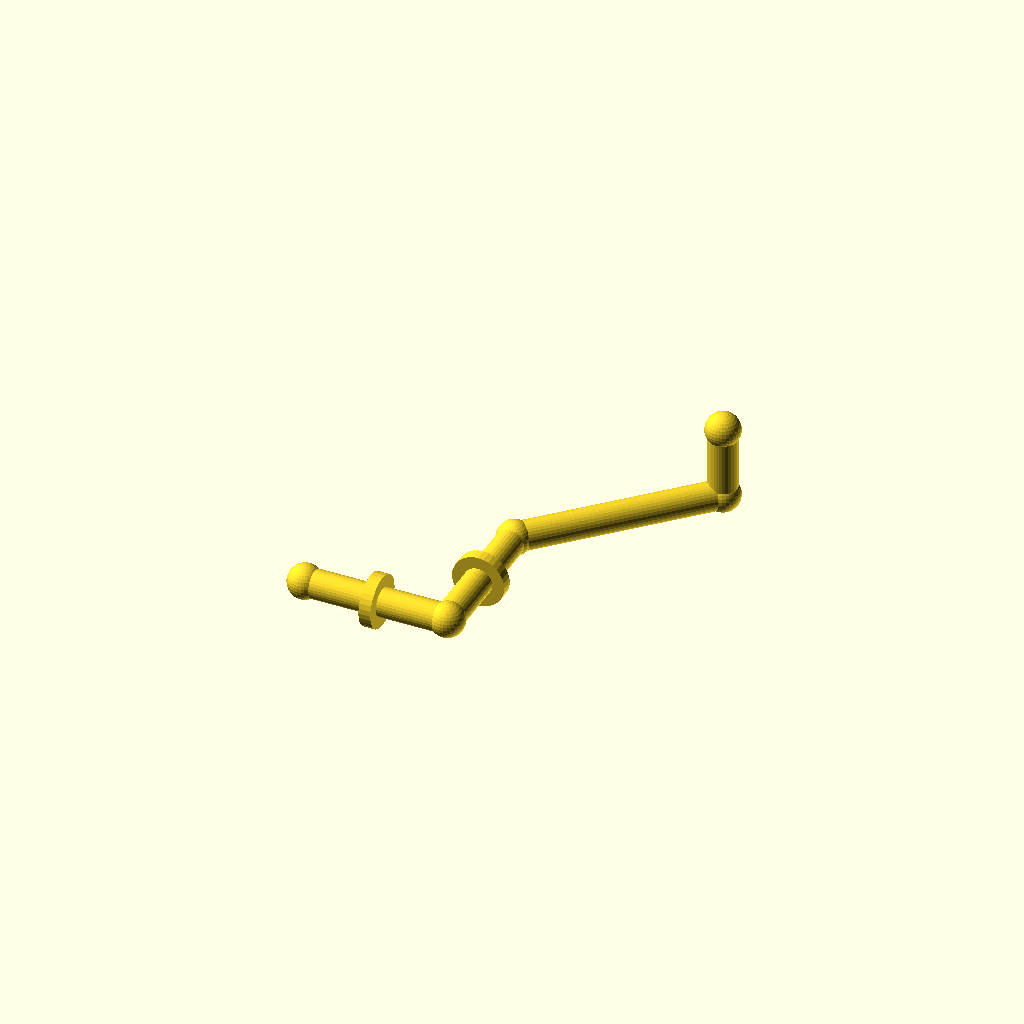
Cell 1 — every parameter at its default value.
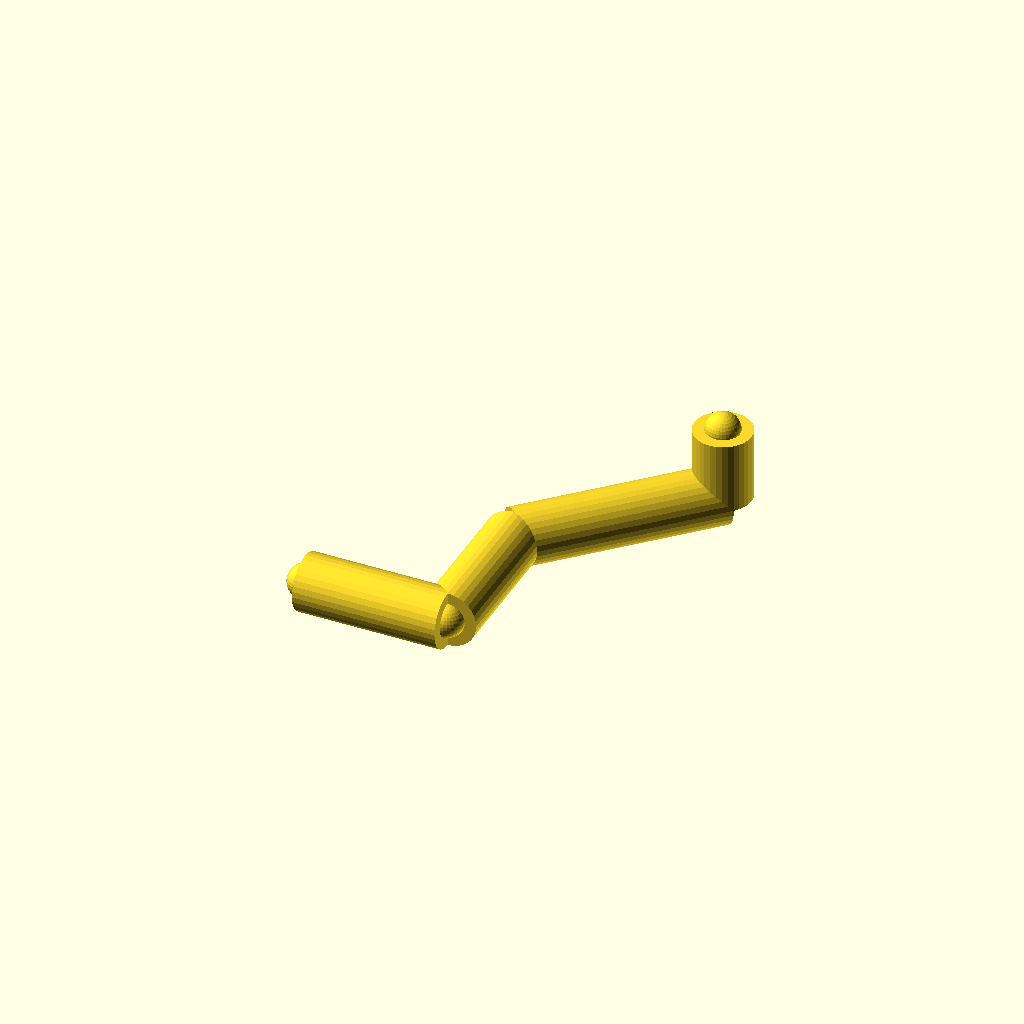
Cell 2: the same model with pipe_r = 12.
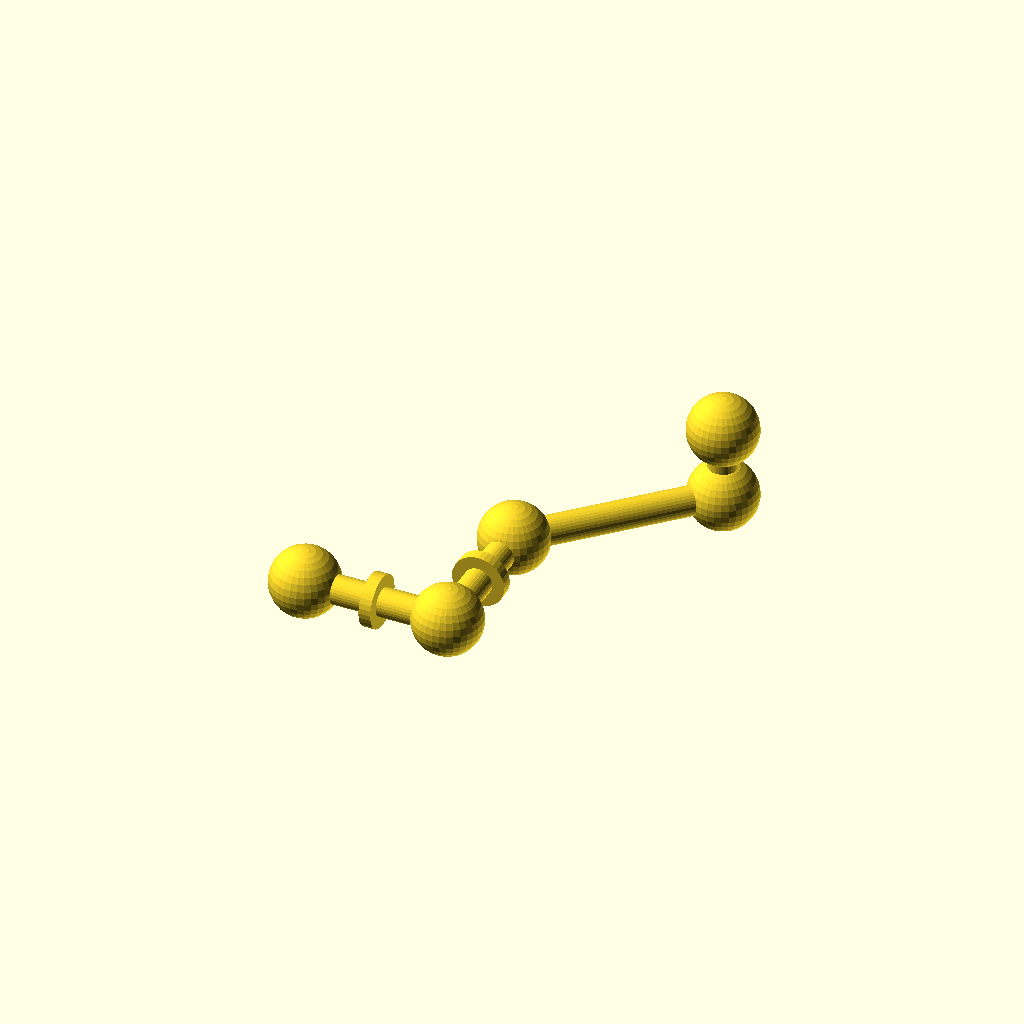
Cell 3 — joint_r set to 14.4, the other parameters unchanged.
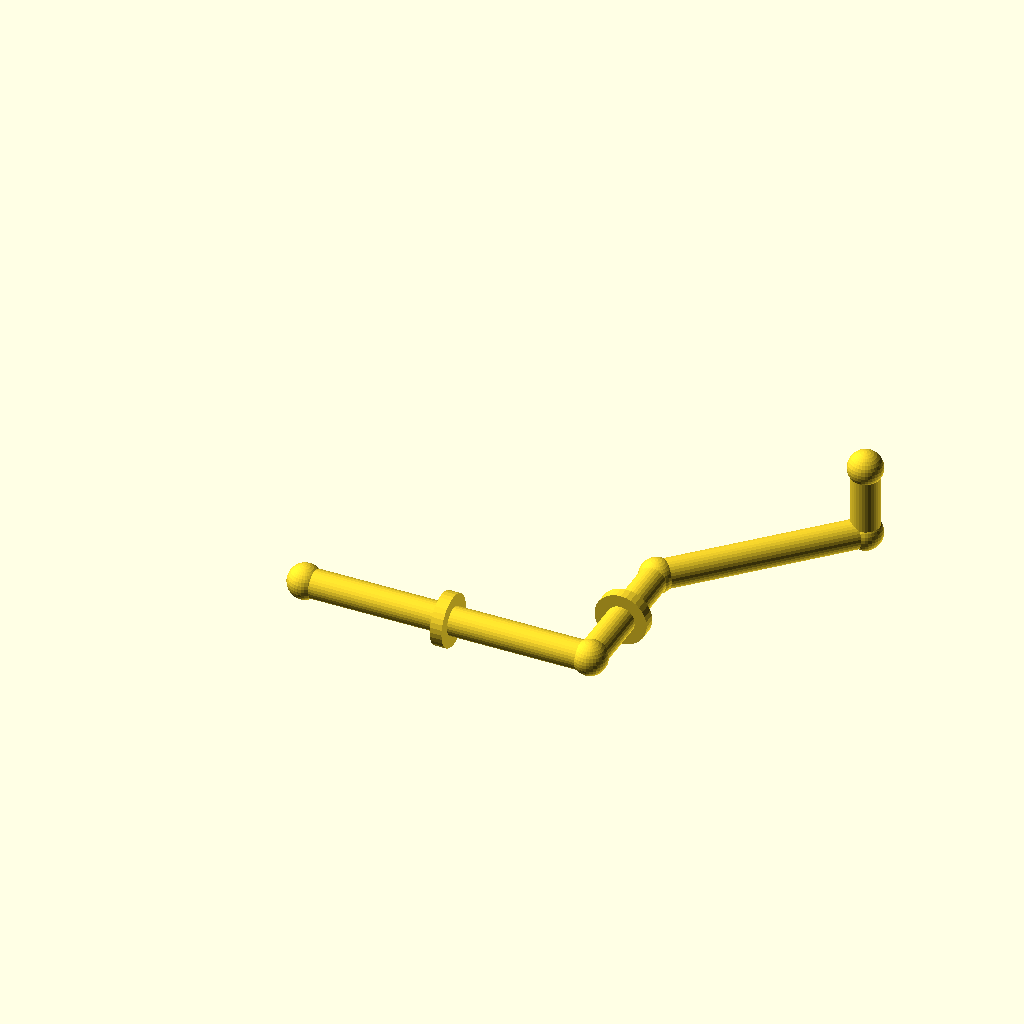
Cell 4: run_a = 120 (everything else at default).
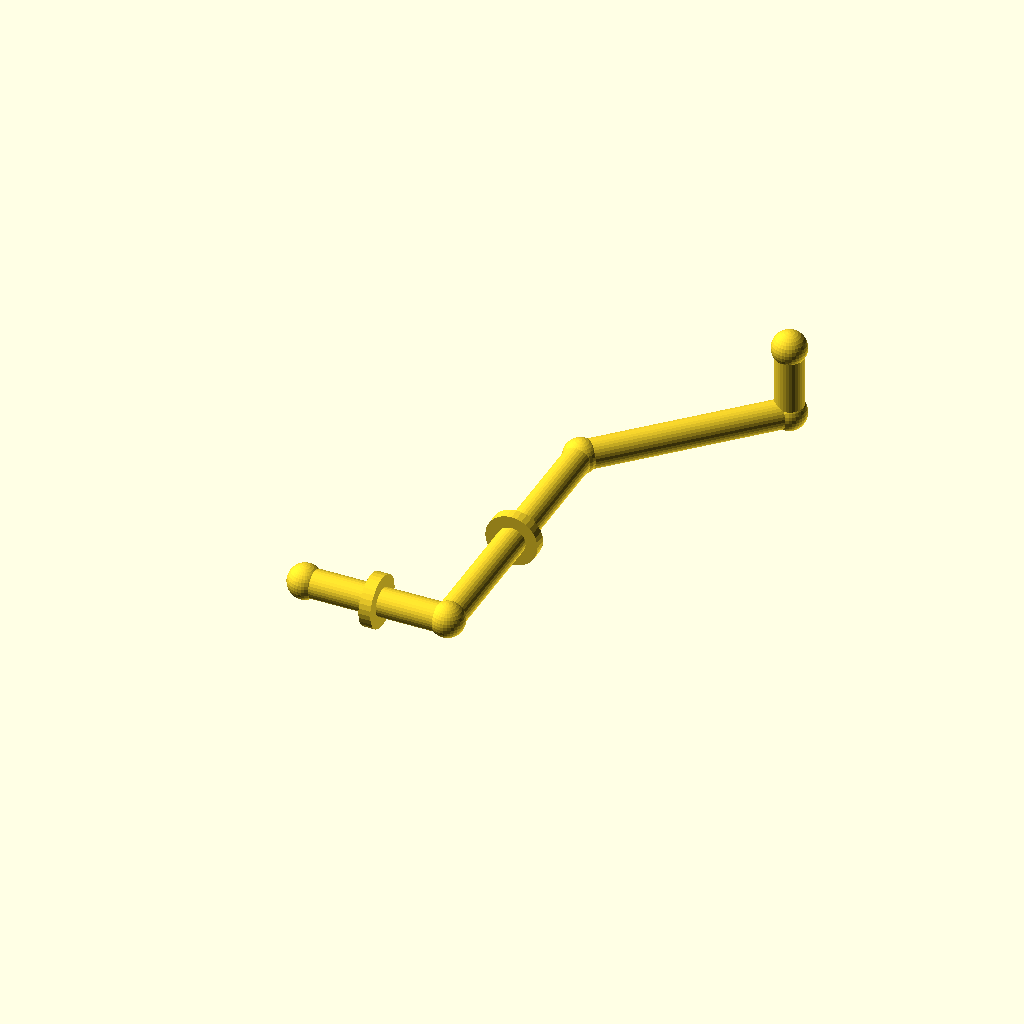
Cell 5: the same model with run_b = 120.
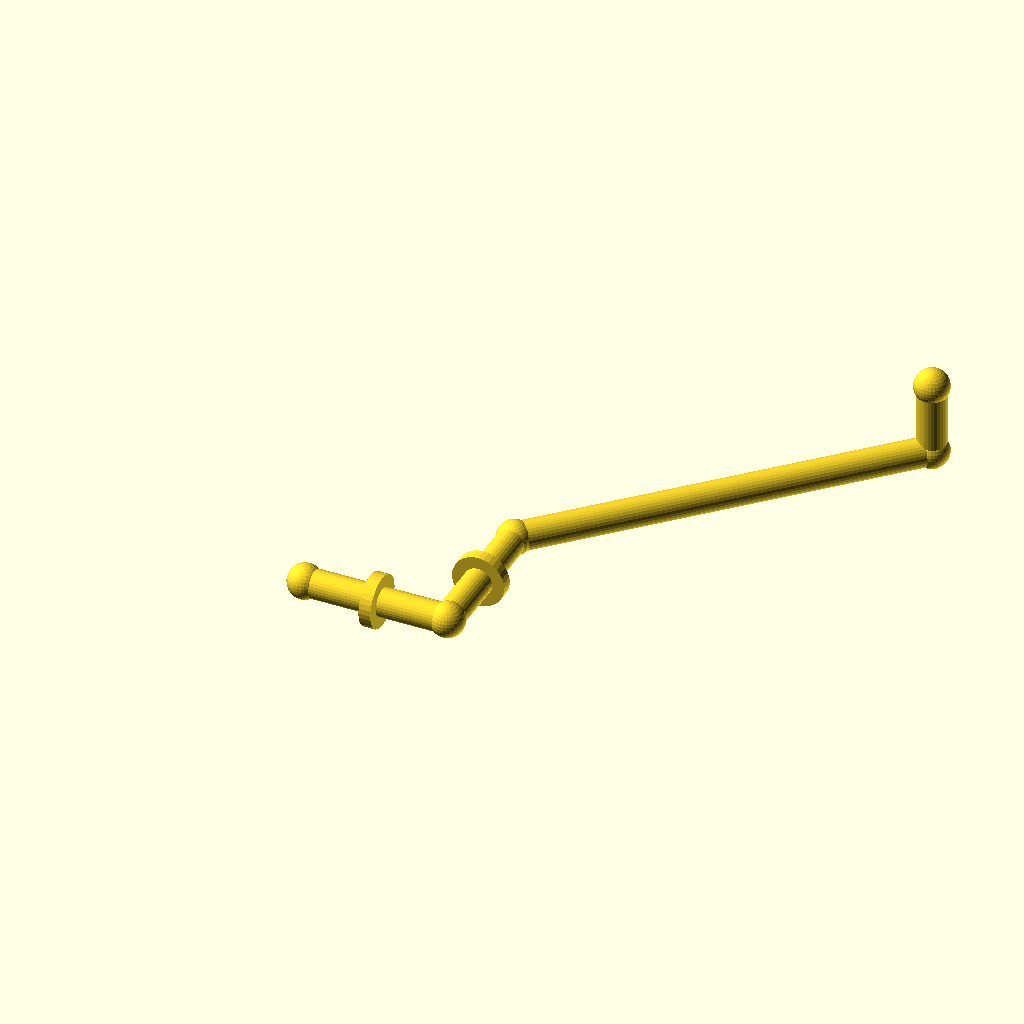
Cell 6: the same model with diag = 120.
One fixed orthographic camera (rotation 55°, 0°, 25°; colour scheme Cornfield) for every cell.
Source of the model, optional_data/gen2/pipes/part_0047.scad:
$fn = 32;

// ----------------------------------------------------------------------
// Pipe route: tube 12 mm, run 60 mm + 60 mm + 45 deg bend
// ----------------------------------------------------------------------

// --- parameters (mm) ---
pipe_r = 6;               // pipe outside radius
joint_r = 7.2;            // joint ball radius
run_a = 60;               // first straight run, X
run_b = 60;               // second straight run, Y
diag = 60;                // 45 degree run, per axis
run_c = 30;               // last straight run, Z
collar_d = 22;            // reinforcing collar diameter
collar_w = 5;             // collar width

module member(a, b, r) {
  /* rod: cylinder from joint a to joint b */
  d = b - a;
  length = norm(d);
  translate(a) rotate([0, acos(d[2] / length), atan2(d[1], d[0])])
    cylinder(h = length, r = r);
}

module joint(p, r) {
  /* ball at the joint centre */
  translate(p) sphere(r = r);
}

p0 = [0, 0, 0];
p1 = [run_a, 0, 0];
p2 = [run_a, run_b, 0];
p3 = [run_a + diag, run_b + diag, 0];
p4 = [run_a + diag, run_b + diag, run_c];

member(p0, p1, pipe_r);
member(p1, p2, pipe_r);
member(p2, p3, pipe_r);
member(p3, p4, pipe_r);

/* joint balls */
joint(p0, joint_r);
joint(p1, joint_r);
joint(p2, joint_r);
joint(p3, joint_r);
joint(p4, joint_r);

/* welded collars on the straight runs */
translate([run_a / 2, 0, 0]) rotate([0, 90, 0])
  cylinder(h = collar_w, d = collar_d, center = true);
translate([run_a, run_b / 2, 0]) rotate([90, 0, 0])
  cylinder(h = collar_w, d = collar_d, center = true);
Customizer parameters (derived from the source; name, type, default, range or options):
pipe_r: number, default 6
joint_r: number, default 7.2
run_a: number, default 60
run_b: number, default 60
diag: number, default 60
run_c: number, default 30
collar_d: number, default 22
collar_w: number, default 5
